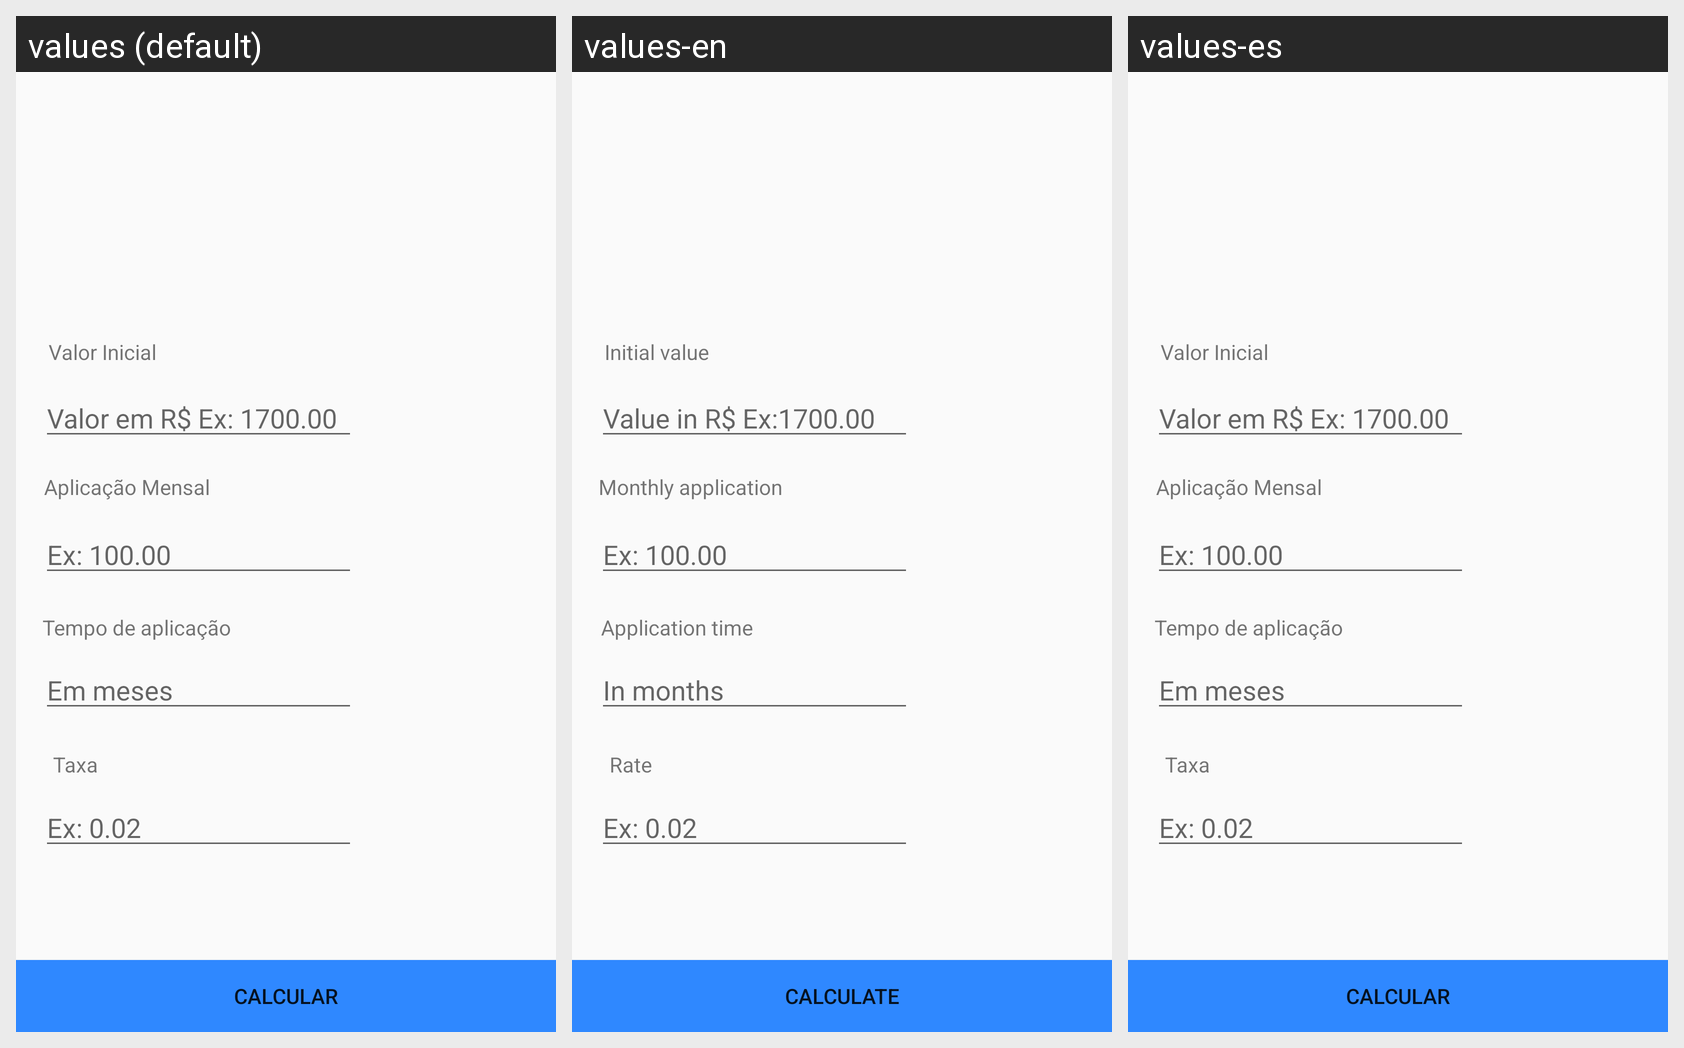

Translations of the strings shown on this Android screen, per locale in the grid:
Android screen res/layout/activity_investimento.xml rendered under 3 locales, left to right: values (default), values-en, values-es. Device: Nexus 5 (rendered at 1080×1920; each locale shown at half size, 540×960, under a caption strip naming it); theme AppTheme.
Strings drawn on this screen, with the default value and each locale's value (text and hints the layout hard-codes appear in the picture but are not listed):

BtnCal
  values: Calcular
  values-en: Calculate
  values-es: Calcular

Vlrem
  values: Valor em R$ Ex: 1700.00
  values-en: Value in R$ Ex:1700.00
  values-es: Valor em R$ Ex: 1700.00  [not translated; the default value is used]

Vlrinicial
  values: Valor Inicial
  values-en: Initial value
  values-es: Valor Inicial  [not translated; the default value is used]

AM
  values: Aplicação Mensal
  values-en: Monthly application
  values-es: Aplicação Mensal  [not translated; the default value is used]

EmMeses
  values: Em meses
  values-en: In months
  values-es: Em meses  [not translated; the default value is used]

TA
  values: Tempo de aplicação
  values-en: Application time
  values-es: Tempo de aplicação  [not translated; the default value is used]

Txa
  values: Taxa
  values-en: Rate
  values-es: Taxa  [not translated; the default value is used]
